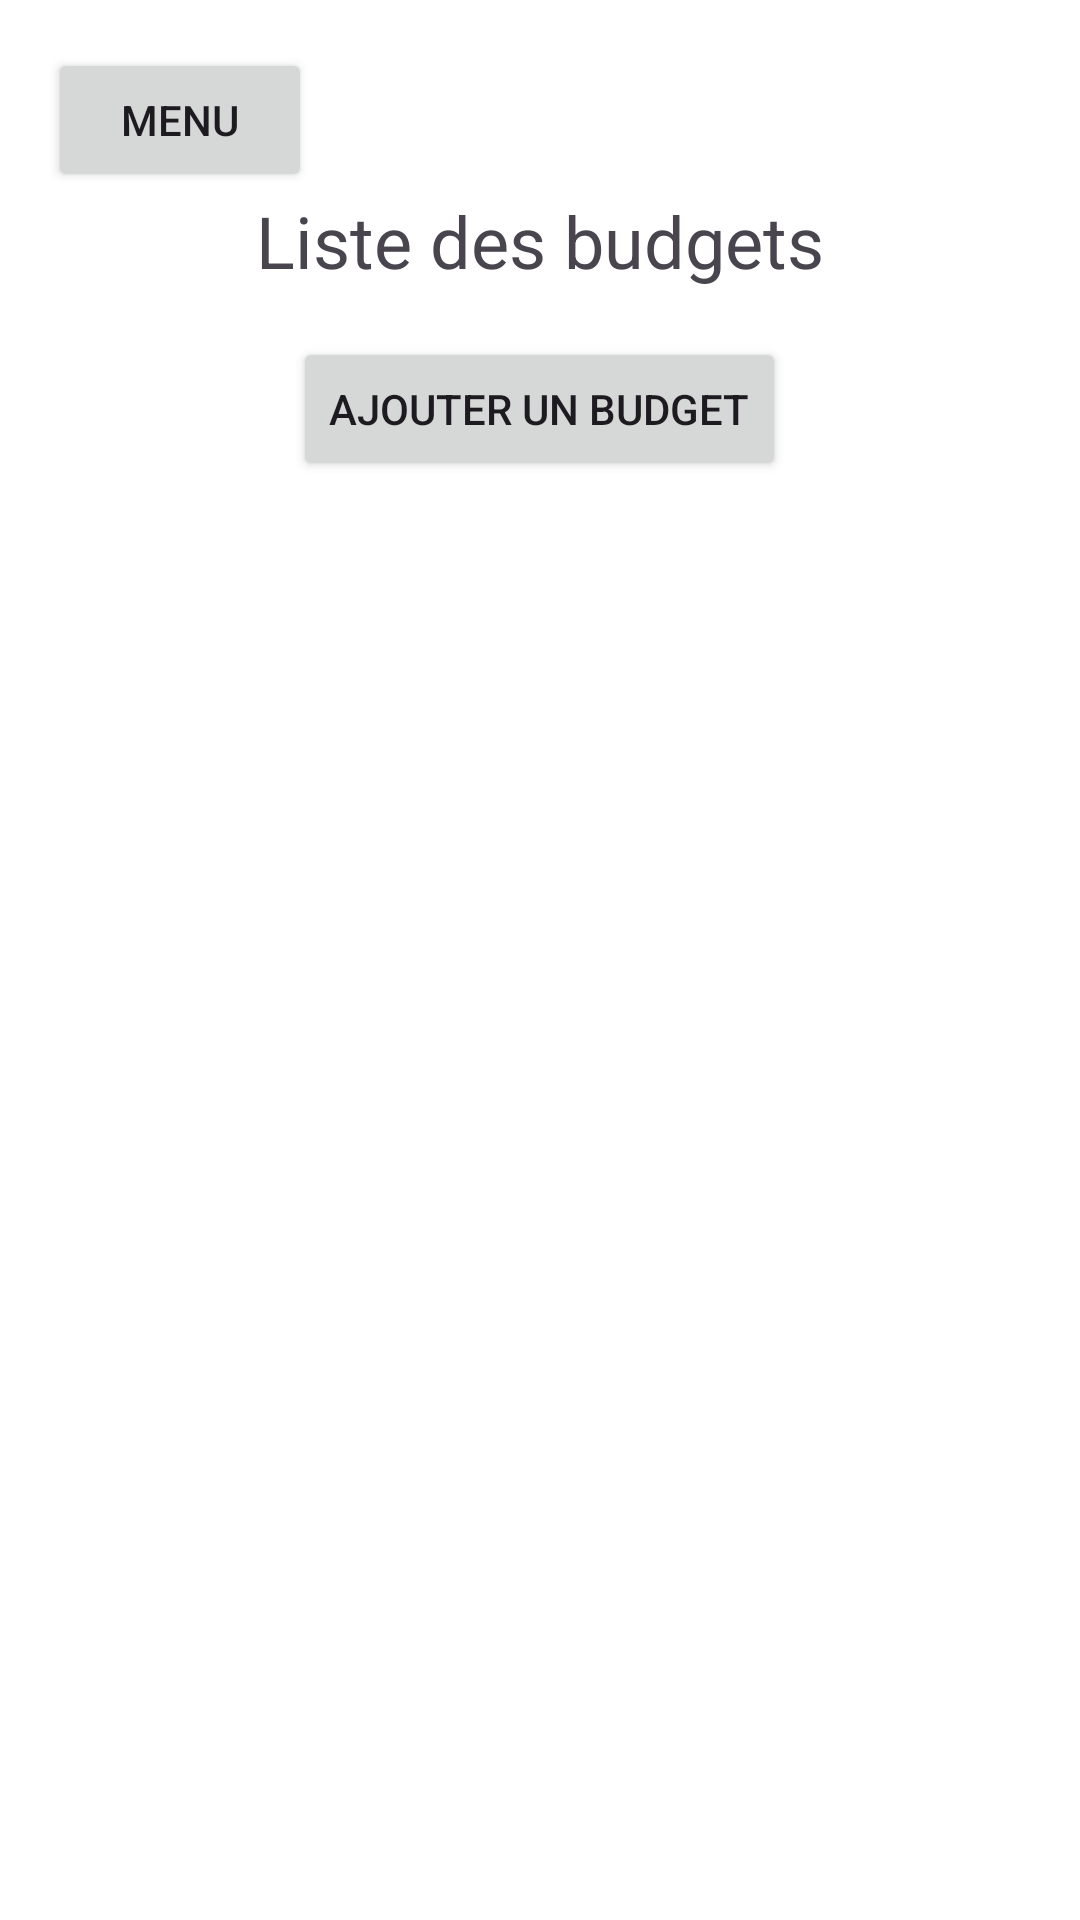

Produce the Android XML layout that renders to this screen, including the resource entries it uses.
<!-- AndroidManifest.xml: activity theme Theme.Gestion_budget -->
<!-- res/layout/activity_main.xml -->
<?xml version="1.0" encoding="utf-8"?>
<LinearLayout
    xmlns:android="http://schemas.android.com/apk/res/android"
    xmlns:app="http://schemas.android.com/apk/res-auto"
    xmlns:tools="http://schemas.android.com/tools"
    android:layout_width="match_parent"
    android:layout_height="match_parent"
    android:orientation="vertical"
    android:padding="16dp"
    android:background="@android:color/white"
    tools:context=".MainActivity">

    <Button
        android:id="@+id/menuButton"
        android:layout_width="wrap_content"
        android:layout_height="wrap_content"
        android:text="Menu"
        android:onClick="showPopupMenu" />

    <TextView
        android:id="@+id/textViewTitle"
        android:layout_width="wrap_content"
        android:layout_height="wrap_content"
        android:text="Liste des budgets"
        android:textSize="24sp"
        android:layout_gravity="center"/>

    <androidx.recyclerview.widget.RecyclerView
        android:id="@+id/recyclerViewBudgets"
        android:layout_width="match_parent"
        android:layout_height="wrap_content"
        android:layout_marginTop="16dp"
        app:layoutManager="androidx.recyclerview.widget.LinearLayoutManager"/>

    <Button
        android:id="@+id/buttonAddBudget"
        android:layout_width="wrap_content"
        android:layout_height="wrap_content"
        android:layout_gravity="center"
        android:text="Ajouter un budget"/>

</LinearLayout>
<!-- resources referenced by this layout -->
<resources>
  <style name="Theme.Gestion_budget" parent="Base.Theme.MyApplication" />
  <style name="Base.Theme.MyApplication" parent="Theme.Material3.DayNight.NoActionBar">
      
      
  </style>
</resources>
